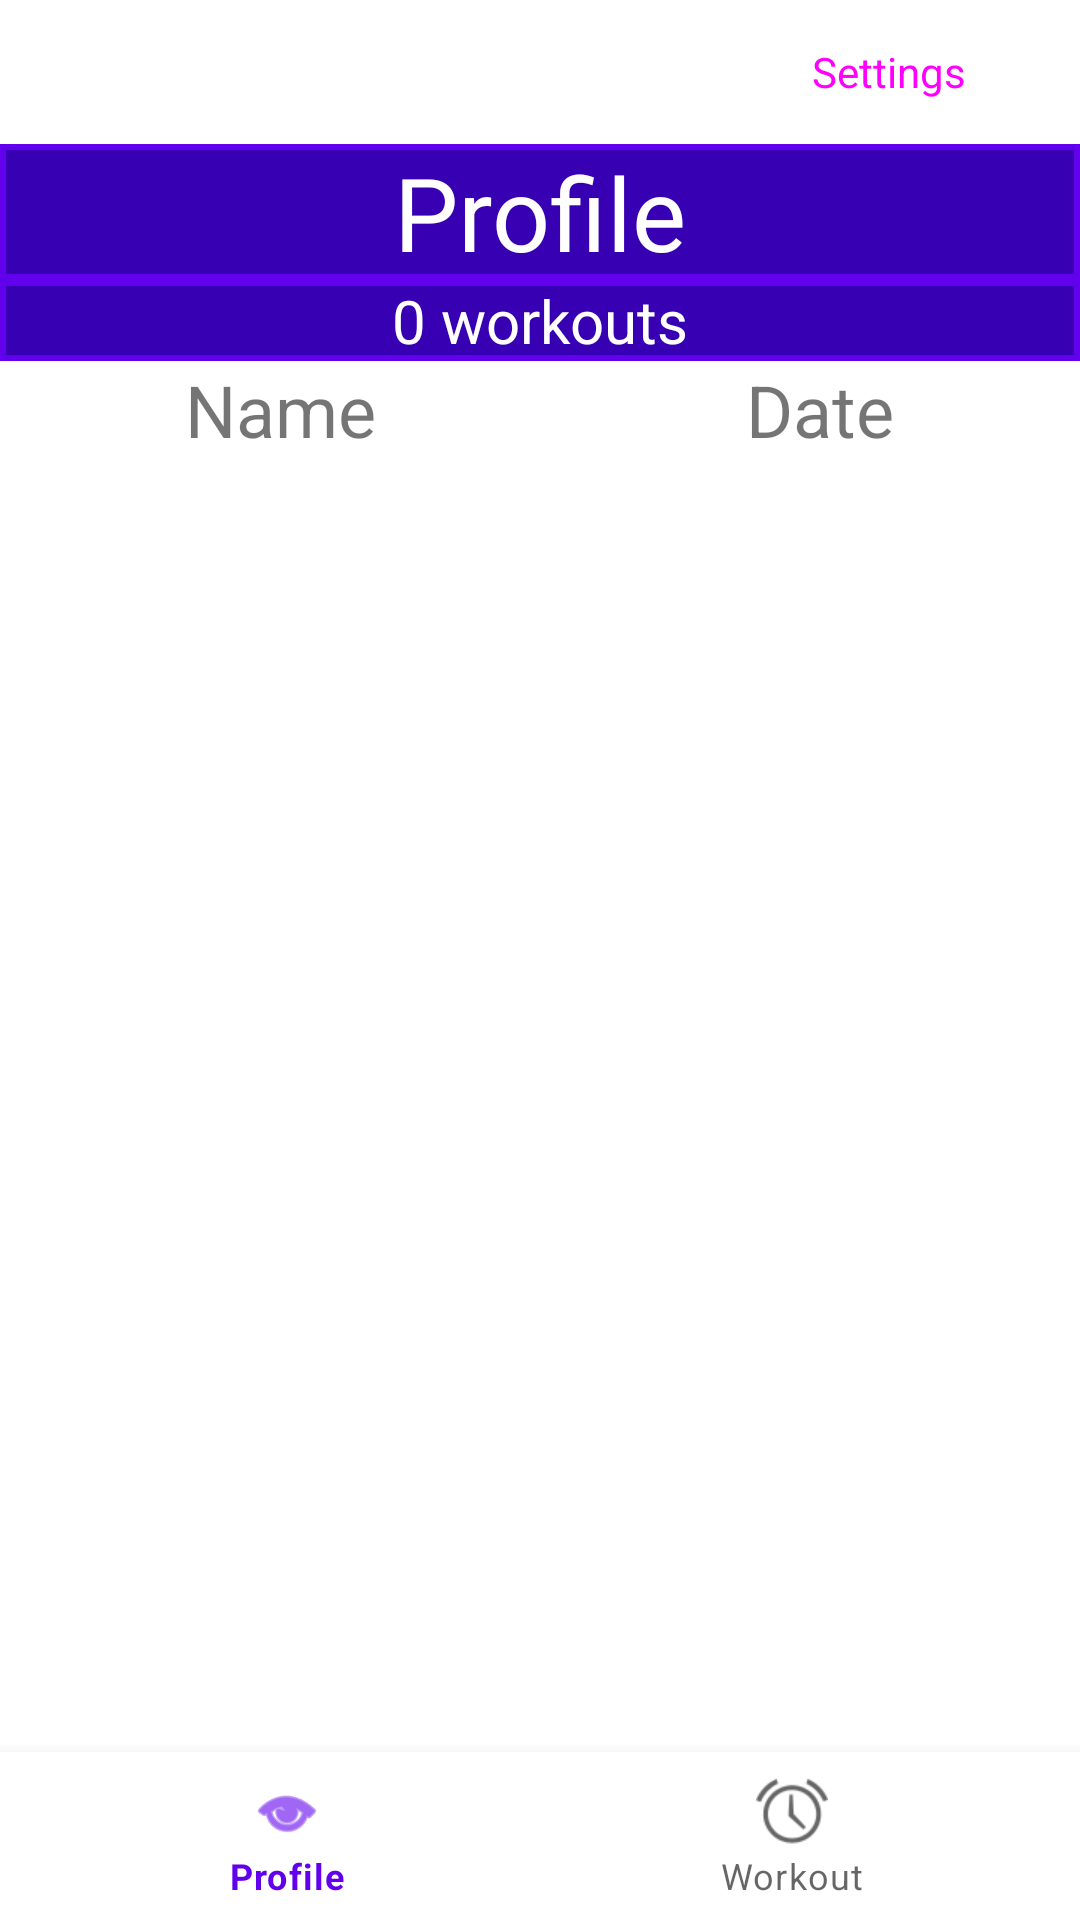

Here is an Android app screen rendered from its layout file. Give the layout XML and the strings, colors and styles it references.
<!-- AndroidManifest.xml: application theme Theme.LiftBuddy -->
<!-- res/layout/activity_main.xml -->
<androidx.constraintlayout.widget.ConstraintLayout xmlns:android="http://schemas.android.com/apk/res/android"
    xmlns:app="http://schemas.android.com/apk/res-auto"
    xmlns:tools="http://schemas.android.com/tools"
    android:layout_width="match_parent"
    android:layout_height="match_parent"
    tools:context=".profile.MainActivity">

    <Button
        android:id="@+id/btn_settings"
        style="@style/Widget.Material3.Button"
        android:layout_width="wrap_content"
        android:layout_height="wrap_content"
        android:text="@string/settings"
        android:textSize="14sp"
        app:icon="@android:drawable/ic_menu_preferences"
        app:layout_constraintEnd_toEndOf="parent"
        app:layout_constraintHorizontal_bias="0.946"
        app:layout_constraintStart_toStartOf="parent"
        app:layout_constraintTop_toTopOf="parent" />

    <LinearLayout
        android:id="@+id/linearLayout2"
        android:layout_width="0dp"
        android:layout_height="wrap_content"
        android:layout_weight="2"
        android:orientation="vertical"
        app:layout_constraintEnd_toEndOf="parent"
        app:layout_constraintStart_toStartOf="parent"
        app:layout_constraintTop_toBottomOf="@+id/btn_settings">

        <TextView
            android:id="@+id/tv_profile_name"
            android:layout_width="match_parent"
            android:layout_height="wrap_content"
            android:background="@drawable/border"
            android:text="@string/profile"
            android:textAlignment="center"
            android:textColor="@color/white"
            android:textSize="34sp" />

        <TextView
            android:id="@+id/tv_workouts_counter"
            android:layout_width="match_parent"
            android:layout_height="wrap_content"
            android:background="@drawable/border"
            android:text="@string/_0_workouts"
            android:textAlignment="center"
            android:textColor="@color/white"
            android:textSize="20sp" />
    </LinearLayout>

    <LinearLayout
        android:id="@+id/linearLayout"
        android:layout_width="0dp"
        android:layout_height="wrap_content"
        android:layout_marginStart="16dp"
        android:layout_marginEnd="16dp"
        android:orientation="horizontal"
        app:layout_constraintEnd_toEndOf="parent"
        app:layout_constraintStart_toStartOf="parent"
        app:layout_constraintTop_toBottomOf="@+id/linearLayout2">

        <TextView
            android:id="@+id/textView4"
            android:layout_width="wrap_content"
            android:layout_height="wrap_content"
            android:layout_marginEnd="16dp"
            android:layout_weight="1"
            android:text="@string/name"
            android:textAlignment="center"
            android:textSize="24sp" />

        <TextView
            android:id="@+id/textView3"
            android:layout_width="wrap_content"
            android:layout_height="wrap_content"
            android:layout_marginStart="16dp"
            android:layout_weight="1"
            android:text="@string/date"
            android:textAlignment="center"
            android:textSize="24sp" />
    </LinearLayout>

    <ScrollView
        android:id="@+id/sv_profile"
        android:layout_width="0dp"
        android:layout_height="0dp"
        android:layout_marginStart="16dp"
        android:layout_marginEnd="16dp"
        app:layout_constraintBottom_toTopOf="@+id/bottomNavigationView"
        app:layout_constraintEnd_toEndOf="parent"
        app:layout_constraintStart_toStartOf="parent"
        app:layout_constraintTop_toBottomOf="@+id/linearLayout">

        <LinearLayout
            android:id="@+id/ll_profile"
            android:layout_width="match_parent"
            android:layout_height="wrap_content"
            android:orientation="vertical" />
    </ScrollView>

    <com.google.android.material.bottomnavigation.BottomNavigationView
        android:id="@+id/bottomNavigationView"
        android:layout_width="0dp"
        android:layout_height="wrap_content"
        app:layout_constraintBottom_toBottomOf="parent"
        app:layout_constraintEnd_toEndOf="parent"
        app:layout_constraintStart_toStartOf="parent"
        app:menu="@menu/bottom_navigation_menu" />
</androidx.constraintlayout.widget.ConstraintLayout>
<!-- resources referenced by this layout -->
<resources>
  <!-- drawable border (drawable) -->
  <?xml version="1.0" encoding="utf-8"?>
  <shape
      xmlns:android="http://schemas.android.com/apk/res/android"
      android:shape= "rectangle">
      <solid android:color= "@color/purple_700" />
      <stroke android:width="2dp" android:color="@color/purple_500" />
  </shape>
  <string name="_0_workouts">0 workouts</string>
  <string name="date">Date</string>
  <string name="name">Name</string>
  <string name="profile">Profile</string>
  <string name="settings">Settings</string>
  <style name="Theme.LiftBuddy" parent="Theme.MaterialComponents.DayNight.DarkActionBar">
          
          <item name="colorPrimary">@color/purple_500</item>
          <item name="colorPrimaryVariant">@color/purple_700</item>
          <item name="colorOnPrimary">@color/white</item>
          
          <item name="colorSecondary">@color/teal_200</item>
          <item name="colorSecondaryVariant">@color/teal_700</item>
          <item name="colorOnSecondary">@color/black</item>
          
          <item name="android:statusBarColor">?attr/colorPrimaryVariant</item>
          
      </style>
  <!-- not gathered from this repository: default colours our renderer supplied (Android Studio template values) -->
  <color name="purple_500">#FF6200EE</color>
  <color name="purple_700">#FF3700B3</color>
  <color name="teal_200">#FF03DAC5</color>
  <color name="teal_700">#FF018786</color>
  <color name="black">#FF000000</color>
  <color name="white">#FFFFFFFF</color>
</resources>
